The GitHub repository DavLeonardo/DeepThinking-VisionComputadora2025-2 contains a labelled image folder "data" with 2 categories: normal, pneumonia. Examples follow, each with its label.

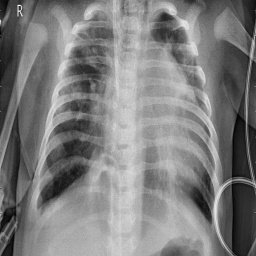
Label: pneumonia

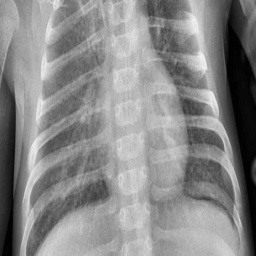
Label: pneumonia

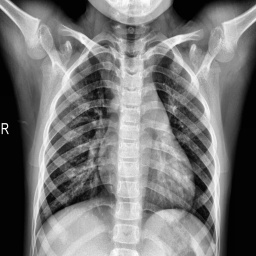
Label: normal

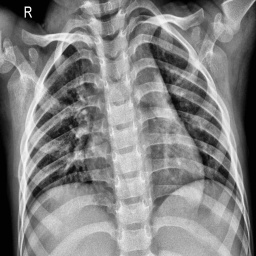
Label: normal

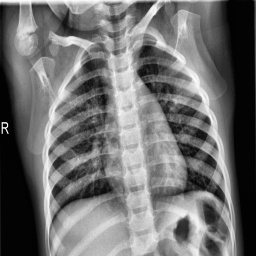
Label: normal

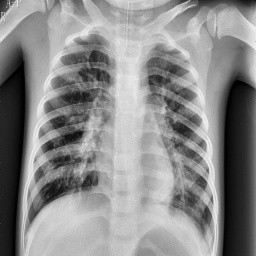
Label: pneumonia
